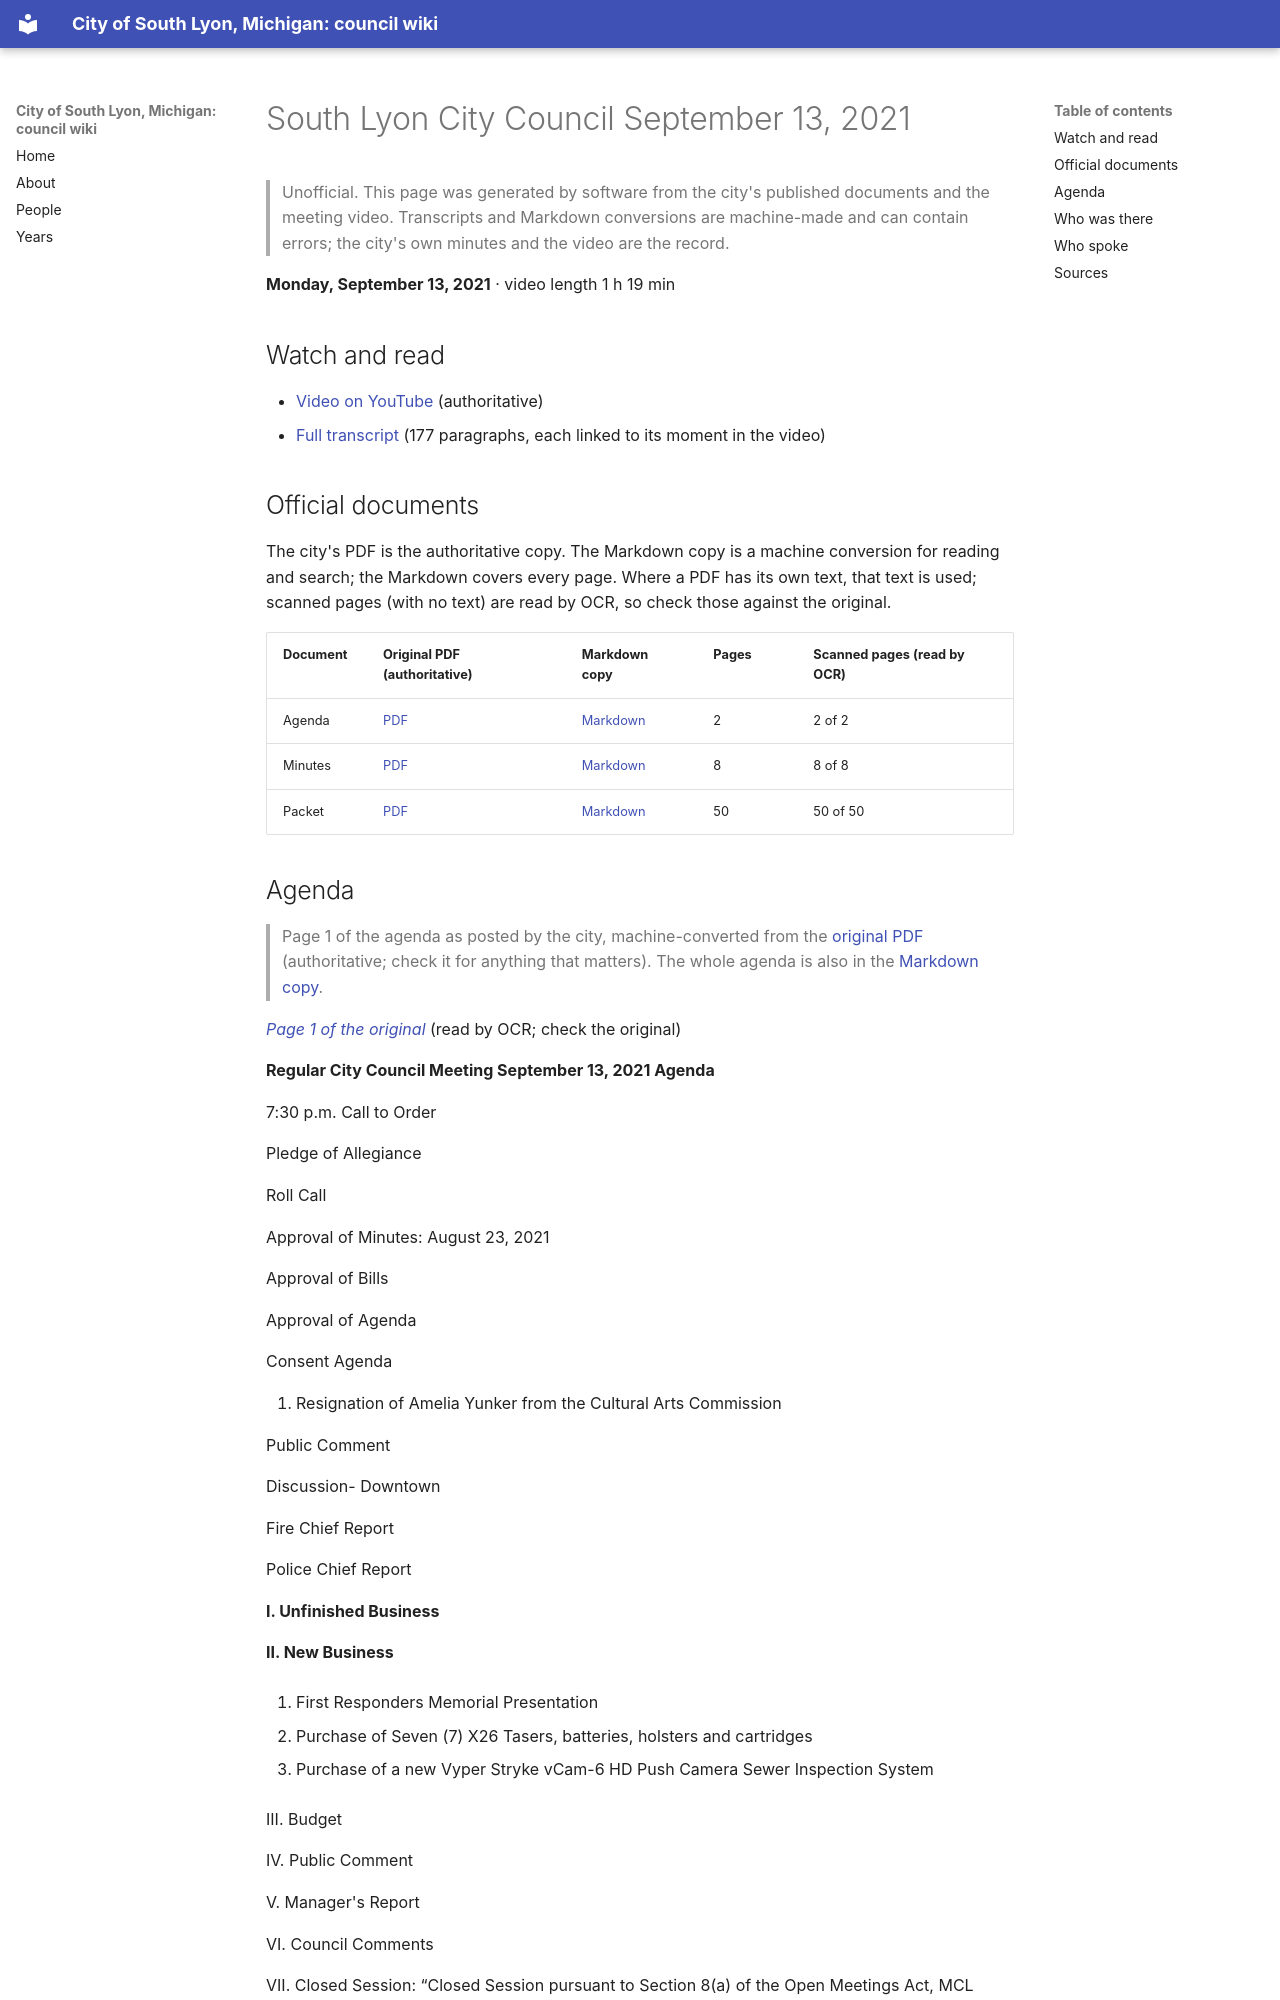

repository: RyanMathewson/city-of-south-lyon-mi-council-wiki · page: meetings/2021/2021-09-13/index.html · generator: mkdocs

---
title: "South Lyon City Council September 13, 2021"
meeting_date: "2021-09-13"
video_url: "https://www.youtube.com/watch?v=hoz5ftBcbbc"
source_listing: "https://www.southlyonmi.org/government/city_council/city_council_minutes_and_agendas.php"
---


# South Lyon City Council September 13, 2021

> Unofficial. This page was generated by software from the city's published documents and the meeting video. Transcripts and Markdown conversions are machine-made and can contain errors; the city's own minutes and the video are the record.

**Monday, September 13, 2021** · video length 1 h 19 min

## Watch and read

- [Video on YouTube](https://www.youtube.com/watch?v=hoz5ftBcbbc) (authoritative)
- [Full transcript](../../transcripts/2021/2021-09-13.md) (177 paragraphs, each linked to its moment in the video)

## Official documents

The city's PDF is the authoritative copy. The Markdown copy is a machine conversion for reading and search; the Markdown covers every page. Where a PDF has its own text, that text is used; scanned pages (with no text) are read by OCR, so check those against the original.

| Document | Original PDF (authoritative) | Markdown copy | Pages | Scanned pages (read by OCR) |
|---|---|---|---|---|
| Agenda | [PDF](https://www.southlyonmi.org/9-13-21%20City%20Council%20Meeting%20Agenda.pdf?t=202111100944550) | [Markdown](../../documents/2021/2021-09-13/agenda.md) | 2 | 2 of 2 |
| Minutes | [PDF](https://www.southlyonmi.org/9-13-2021%20CM%20APPROVED.pdf?t=202111100945340) | [Markdown](../../documents/2021/2021-09-13/minutes.md) | 8 | 8 of 8 |
| Packet | [PDF](https://www.southlyonmi.org/9-13-21%20Council%20Packet%20-%20online%20only.pdf?t=202111100945540) | [Markdown](../../documents/2021/2021-09-13/packet.md) | 50 | 50 of 50 |
